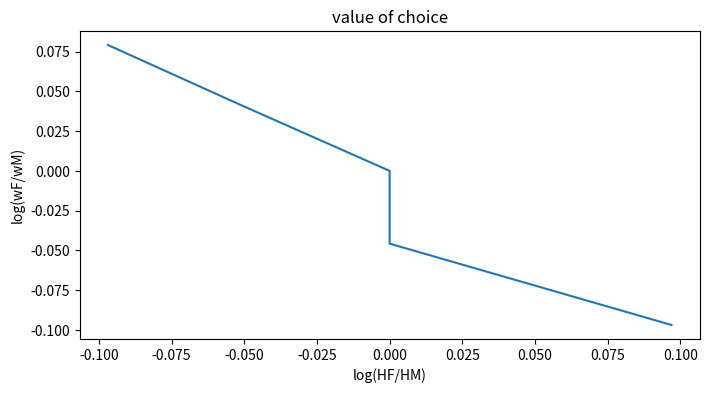
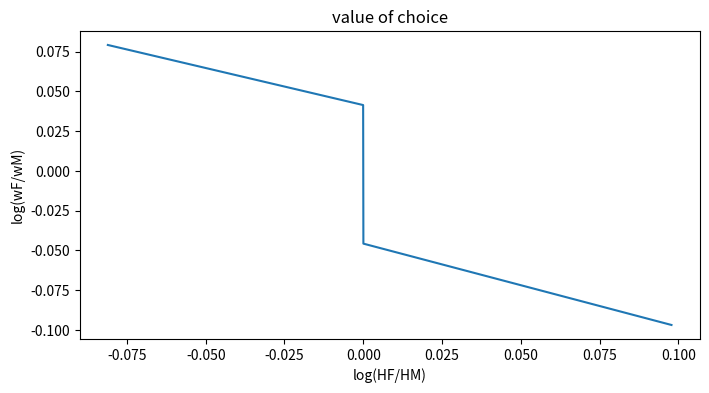

Here is the Python script that generated these plots, in order:
#code for question 1
from types import SimpleNamespace

import numpy as np
from scipy import optimize

import pandas as pd 
import matplotlib.pyplot as plt

class HouseholdSpecializationModelClass:

    def __init__(self):
        """ setup model """

        # a. create namespaces
        par = self.par = SimpleNamespace()
        sol = self.sol = SimpleNamespace()

        # b. preferences
        par.rho = 2.0
        par.nu = 0.001
        par.epsilon = 1.0
        par.omega = 0.5 

        # c. household production
        par.alpha = 0.5
        par.sigma = 1.0

        # d. wages
        par.wM = 1.0
        par.wF = 1.0
        par.wF_vec = np.linspace(0.8,1.2,5)

        # e. targets
        par.beta0_target = 0.4
        par.beta1_target = -0.1

        # f. solution
        sol.LM_vec = np.zeros(par.wF_vec.size)
        sol.HM_vec = np.zeros(par.wF_vec.size)
        sol.LF_vec = np.zeros(par.wF_vec.size)
        sol.HF_vec = np.zeros(par.wF_vec.size)

        sol.beta0 = np.nan
        sol.beta1 = np.nan

    def calc_utility(self,LM,HM,LF,HF):
        """ calculate utility """

        par = self.par
        sol = self.sol

        # a. consumption of market goods
        C = par.wM*LM + par.wF*LF

        # b. home production
        #for this it depends on the values of the epsilon
        if par.sigma == 0:
            H = np.fmin(LM,HM)
        elif par.sigma == 1:
            H = HM**(1-par.alpha) * HF**par.alpha   
            Q = C**par.omega * H**(1-par.omega)
        else:
            H = ((1-par.alpha)*HM**((par.sigma-1)/par.sigma) + par.alpha*HF**((par.sigma-1)/par.sigma))**(par.sigma/(par.sigma-1))
            Q = C**par.omega * H**(1-par.omega)


        # c. total consumption utility
        #Q = C**par.omega*H**(1-par.omega)
        utility = np.fmax(Q,1e-8)**(1-par.rho)/(1-par.rho)

        # d. disutlity of work
        epsilon_ = 1+1/par.epsilon
        TM = LM+HM
        TF = LF+HF
        disutility = par.nu*(TM**epsilon_/epsilon_+TF**epsilon_/epsilon_)
        
        return utility - disutility
            
    def solve_discrete(self,do_print=False):
        """ solve model discretely """
        
        par = self.par
        sol = self.sol
        opt = SimpleNamespace()
        
        # a. all possible choices
        x = np.linspace(0,24,49)
        LM,HM,LF,HF = np.meshgrid(x,x,x,x) # all combinations
    
        LM = LM.ravel() # vector
        HM = HM.ravel()
        LF = LF.ravel()
        HF = HF.ravel()

        # b. calculate utility
        u = self.calc_utility(LM,HM,LF,HF)
    
        # c. set to minus infinity if constraint is broken
        I = (LM+HM > 24) | (LF+HF > 24) # | is "or"
        u[I] = -np.inf
    
        # d. find maximizing argument
        j = np.argmax(u)
        
        opt.LM = LM[j]
        opt.HM = HM[j]
        opt.LF = LF[j]
        opt.HF = HF[j]

        # e. print
        if do_print:
            for k,v in opt.__dict__.items():
                print(f'{k} = {v:6.4f}')

        return opt



sol1 = HouseholdSpecializationModelClass()
new_sigma = np.linspace(0.5,1.5,3)
new_alpha = np.linspace(0.25,0.75,3)

for sigma in range(len(new_sigma)): #this is to consider all the cases of sigma
    for alpha in range(len(new_alpha)): #this is for each sigma ther're mutliple alphas
        sol1.par.sigma = new_sigma[sigma]
        sol1.par.alpha = new_alpha[alpha]

        opt = sol1.solve_discrete() #we solve based on the utility func with the previous parameters 

        if opt.HM == 0: #given that the denominator can't be 0
            answer = np.inf
        else:
            answer = opt.HF / opt.HM #we get our final answer

        print(f'for sigma -> {new_sigma[sigma]} and alpha -> {new_alpha[alpha]} the rate is: {answer:2f}')

%matplotlib inline
import matplotlib.pyplot as plt

model = HouseholdSpecializationModelClass()

log_HF_HM = []
rate_w = []

for i, wF in enumerate(model.par.wF_vec): #this loop is to get all the different values for the salaries
    rate = wF / model.par.wM
    model.par.wF = wF
    opt = model.solve_discrete() #we solve based on the utility func with the previous parameters
    HF = opt.HF
    HM = opt.HM
    log_HF_HM.append(np.log10(HF / HM)) #final answer in logs for the graph
    rate_w.append(np.log10(rate))

print(f'our vector of the rate for both salaries is as follows {rate_w}')
print(f'our vector of the rate for both hours worked at home is as follows {log_HF_HM}')
fig = plt.figure(figsize=(8,4))
ax = fig.add_subplot(1,1,1)

ax.plot(log_HF_HM, rate_w)

ax.set_title('value of choice')
ax.set_xlabel('log(HF/HM)')
ax.set_ylabel('log(wF/wM)');

from types import SimpleNamespace

import numpy as np
from scipy import optimize

import pandas as pd 
import matplotlib.pyplot as plt

class HouseholdSpecializationModelClass2:

    def __init__(self):
        """ setup model """

        # a. create namespaces
        par = self.par = SimpleNamespace()
        sol = self.sol = SimpleNamespace()

        # b. preferences
        par.rho = 2.0
        par.nu = 0.001
        par.epsilon = 1.0
        par.omega = 0.5 

        # c. household production
        par.alpha = 0.5
        par.sigma = 1

        # d. wages
        par.wM = 1.0
        par.wF = 1.0
        par.wF_vec = np.linspace(0.8,1.2,5)

        # e. targets
        par.beta0_target = 0.4
        par.beta1_target = -0.1

        # f. solution
        sol.LM_vec = np.zeros(par.wF_vec.size)
        sol.HM_vec = np.zeros(par.wF_vec.size)
        sol.LF_vec = np.zeros(par.wF_vec.size)
        sol.HF_vec = np.zeros(par.wF_vec.size)

        sol.beta0 = np.nan
        sol.beta1 = np.nan

    def calc_utility(self,LM,HM,LF,HF):
        """ calculate utility """

        par = self.par
        sol = self.sol

        # a. consumption of market goods
        C = par.wM*LM + par.wF*LF

        # b. home production
        #for this it depends on the values of the epsilon
        if par.sigma == 0:
            H = np.fmin(HF,HM)
        elif par.sigma == 1:
            H = HM**(1-par.alpha) * HF**par.alpha   
            Q = C**par.omega * H**(1-par.omega)
        else:
            H = ((1-par.alpha)*HM**((par.sigma-1)/par.sigma) + par.alpha*HF**((par.sigma-1)/par.sigma))**(par.sigma/(par.sigma-1))
            Q = C**par.omega * H**(1-par.omega)


        # c. total consumption utility
        #Q = C**par.omega*H**(1-par.omega)
        utility = np.fmax(Q,1e-8)**(1-par.rho)/(1-par.rho)

        # d. disutlity of work
        epsilon_ = 1+1/par.epsilon
        TM = LM+HM
        TF = LF+HF
        disutility = par.nu*(TM**epsilon_/epsilon_+TF**epsilon_/epsilon_)
        
        return utility - disutility

    def solve_discrete(self,do_print=False):
        """ solve model discretely """
        
        par = self.par
        sol = self.sol
        opt = SimpleNamespace()
        
        # a. all possible choices
        x = np.linspace(0,24,49)
        LM,HM,LF,HF = np.meshgrid(x,x,x,x) # all combinations
    
        LM = LM.ravel() # vector
        HM = HM.ravel()
        LF = LF.ravel()
        HF = HF.ravel()

        # b. calculate utility
        u = self.calc_utility(LM,HM,LF,HF)
    
        # c. set to minus infinity if constraint is broken
        I = (LM+HM > 24) | (LF+HF > 24) # | is "or"
        u[I] = -np.inf
    
        # d. find maximizing argument
        j = np.argmax(u)
        
        opt.LM = np.log(LM[j])
        opt.HM = np.log(HM[j])
        opt.LF = np.log(LF[j])
        opt.HF = np.log(HF[j])

        # e. print
        if do_print:
            for k,v in opt.__dict__.items():
                print(f'{k} = {v:6.4f}')

        return opt

    def solve_continous(self,do_print=False):
        """ solve model continously """
        par = self.par
        sol = self.sol
        opt = SimpleNamespace()

        #we need to present our objective function that we want to maximize
        def objective_f(x):
            return -self.calc_utility(x[0], x[1], x[2], x[3])
        
        #now we need to presnet our constraints
        constraint1 = lambda x: 24 - x[0] - x[1]
        constraint2 = lambda x: 24 - x[2] - x[3]
        constraints = ({'type': 'ineq', 'fun': constraint1},{'type': 'ineq', 'fun': constraint2})

        #now make the guess of the values
        guess = [12,12,12,12]

        #now create the boundaries for the values 
        bounds = ((0,24),(0,24),(0,24),(0,24))

        #now create the minimize function with the previous parameters
        solution = optimize.minimize(objective_f,guess,method='SLSQP',bounds=bounds,constraints=constraints)
        
        #give the final values to the variables
        opt.LM = solution.x[0]
        opt.HM = solution.x[1]
        opt.LF = solution.x[2]
        opt.HF = solution.x[3]
        
        return opt

    def solve_wF_vec(self,discrete=False):
        """ solve model for vector of female wages """


        pass

    def run_regression(self):
        """ run regression """

        par = self.par
        sol = self.sol

        x = np.log(par.wF_vec)
        y = np.log(sol.HF_vec/sol.HM_vec)
        A = np.vstack([np.ones(x.size),x]).T
        sol.beta0,sol.beta1 = np.linalg.lstsq(A,y,rcond=None)[0]
    
    def estimate(self,alpha=None,sigma=None):
        """ estimate alpha and sigma """

        pass

sol1 = HouseholdSpecializationModelClass2()
new_sigma = np.linspace(0.5,1.5,3)
new_alpha = np.linspace(0.25,0.75,3)

for sigma in range(len(new_sigma)):
    for alpha in range(len(new_alpha)):
        sol1.par.sigma = new_sigma[sigma]
        sol1.par.alpha = new_alpha[alpha]

        opt = sol1.solve_continous()  

        if opt.HM == 0:
            answer = np.inf
        else:
            answer = (opt.HF) / (opt.HM)

        print(f'for sigma -> {new_sigma[sigma]} and alpha -> {new_alpha[alpha]} the rate is: {answer:2f}')

%matplotlib inline
import matplotlib.pyplot as plt

model = HouseholdSpecializationModelClass2()

log_HF_HM = []
rate_w = []

for i, wF in enumerate(model.par.wF_vec):
    rate = wF / model.par.wM
    model.par.wF = wF
    opt = model.solve_continous() 
    HF = opt.HF
    HM = opt.HM
    log_HF_HM.append(np.log10(HF / HM))
    rate_w.append(np.log10(rate))

print(f'our vector of the rate for both salaries is as follows {rate_w}')
print(f'our vector of the rate for both hours worked at home is as follows {log_HF_HM}')
fig = plt.figure(figsize=(8,4))
ax = fig.add_subplot(1,1,1)

ax.plot(log_HF_HM, rate_w)

ax.set_title('value of choice')
ax.set_xlabel('log(HF/HM)')
ax.set_ylabel('log(wF/wM)');